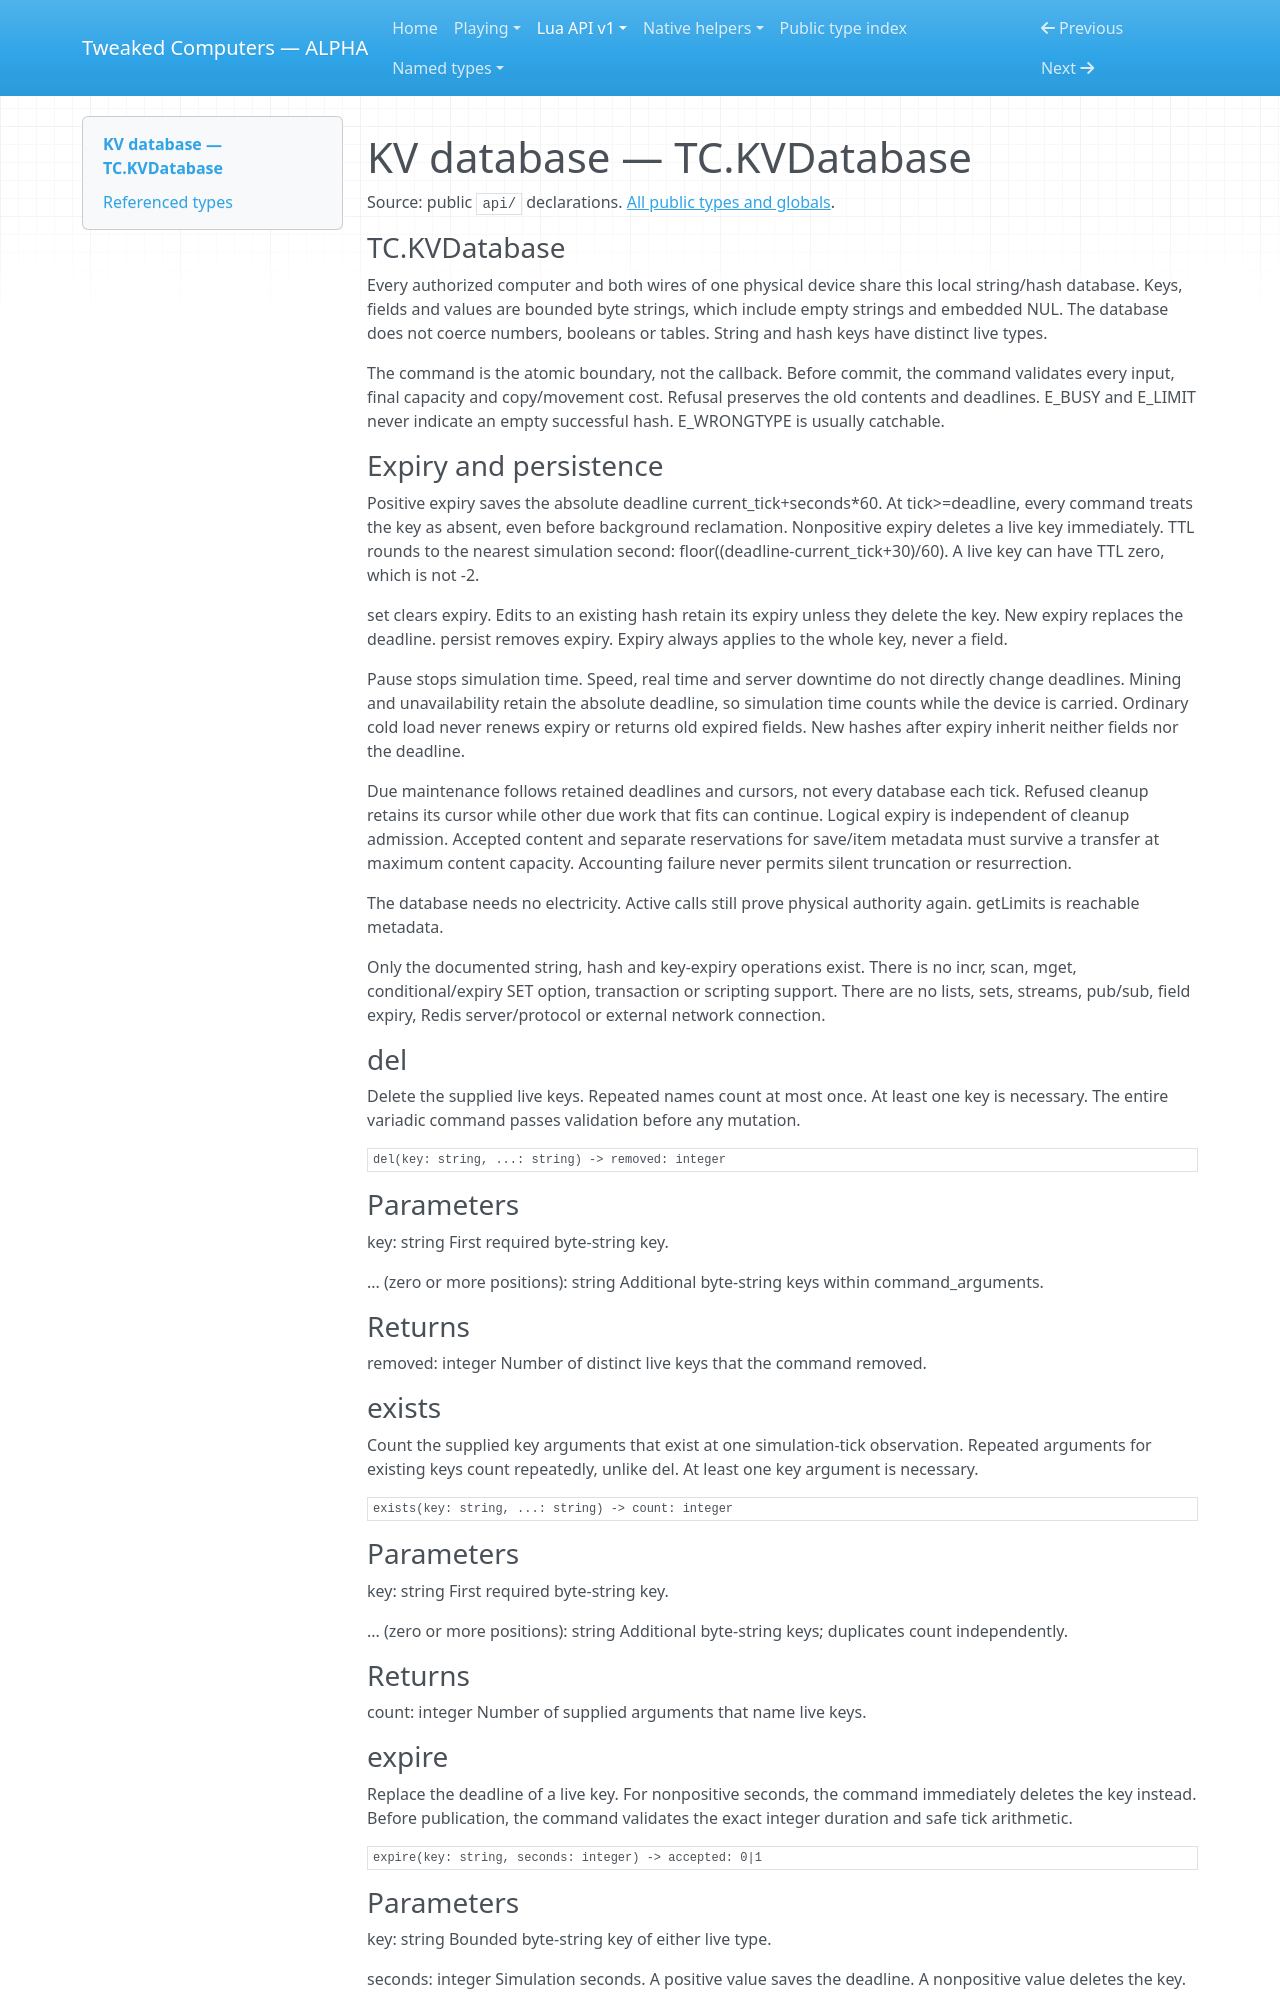

repository: SirEdvin/tweaked-computers · page: api/kv/index.html · generator: mkdocs

<!-- Generated by tools/player_docs.py from api/**/*.d.lua; do not edit. -->

<a id="kv-database"></a>
<a id="complete-commands"></a>
<a id="expiry"></a>
<a id="atomicity-errors-and-capacities"></a>
<a id="catch-a-wrong-type-read-safely"></a>
<a id="mining-and-shared-storage"></a>

# KV database — TC.KVDatabase

Source: public `api/` declarations. [All public types and globals](types.md).

<a id="symbol-TC.KVDatabase"></a>

### TC.KVDatabase

Every authorized computer and both wires of one physical device share this local string/hash database.
Keys, fields and values are bounded byte strings, which include empty strings and embedded NUL.
The database does not coerce numbers, booleans or tables.
String and hash keys have distinct live types.

The command is the atomic boundary, not the callback.
Before commit, the command validates every input, final capacity and copy/movement cost.
Refusal preserves the old contents and deadlines.
E_BUSY and E_LIMIT never indicate an empty successful hash.
E_WRONGTYPE is usually catchable.

### Expiry and persistence

Positive expiry saves the absolute deadline current_tick+seconds*60.
At tick&gt;=deadline, every command treats the key as absent, even before background reclamation.
Nonpositive expiry deletes a live key immediately.
TTL rounds to the nearest simulation second: floor((deadline-current_tick+30)/60).
A live key can have TTL zero, which is not -2.

set clears expiry.
Edits to an existing hash retain its expiry unless they delete the key.
New expiry replaces the deadline.
persist removes expiry.
Expiry always applies to the whole key, never a field.

Pause stops simulation time.
Speed, real time and server downtime do not directly change deadlines.
Mining and unavailability retain the absolute deadline, so simulation time counts while the device is carried.
Ordinary cold load never renews expiry or returns old expired fields.
New hashes after expiry inherit neither fields nor the deadline.

Due maintenance follows retained deadlines and cursors, not every database each tick.
Refused cleanup retains its cursor while other due work that fits can continue.
Logical expiry is independent of cleanup admission.
Accepted content and separate reservations for save/item metadata must survive a transfer at maximum content capacity.
Accounting failure never permits silent truncation or resurrection.

The database needs no electricity.
Active calls still prove physical authority again.
getLimits is reachable metadata.

Only the documented string, hash and key-expiry operations exist.
There is no incr, scan, mget, conditional/expiry SET option, transaction or scripting support.
There are no lists, sets, streams, pub/sub, field expiry, Redis server/protocol or external network connection.
